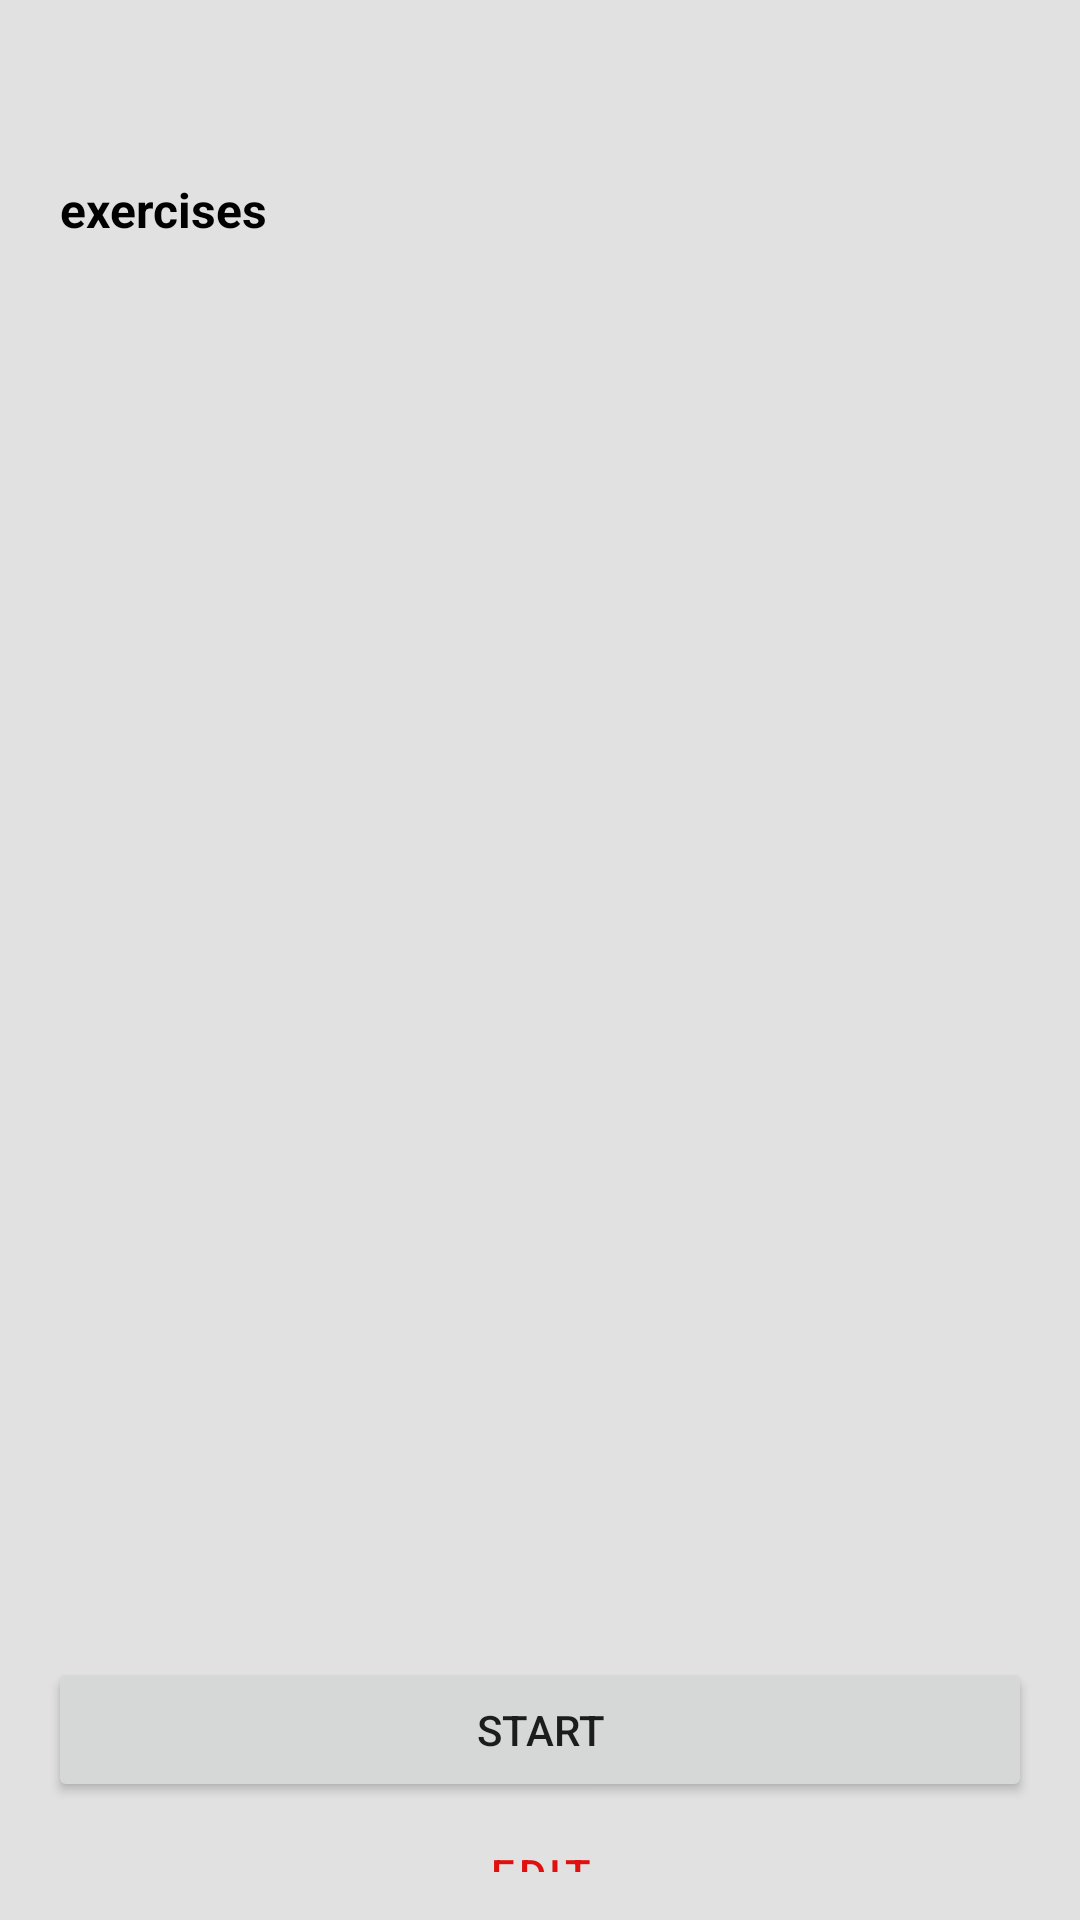

Here is an Android app screen rendered from its layout file. Give the layout XML and the strings, colors and styles it references.
<!-- AndroidManifest.xml: application theme Theme.LoginFirebase -->
<!-- res/layout/fragment_training_exercises.xml -->
<?xml version="1.0" encoding="utf-8"?>
<androidx.constraintlayout.widget.ConstraintLayout  xmlns:android="http://schemas.android.com/apk/res/android"
    xmlns:app="http://schemas.android.com/apk/res-auto"
    xmlns:tools="http://schemas.android.com/tools"
    android:layout_width="match_parent"
    android:layout_height="match_parent"
    android:background="@color/TerciaryColor"
    tools:context=".ui.navigation.training.trainingexercises.TrainingExercisesFragment"
    android:padding="16dp">

    <TextView
        android:id="@+id/tvTitleTrainingExercisesFragment"
        android:layout_width="wrap_content"
        android:layout_height="wrap_content"
        android:fontFamily="sans-serif"
        android:textColor="@color/PrimaryColor"
        android:textSize="20sp"
        android:textStyle="bold"
        app:layout_constraintStart_toStartOf="parent"
        app:layout_constraintTop_toTopOf="parent"
        tools:text="CHEST WORKOUT" />

    <androidx.recyclerview.widget.RecyclerView
        android:id="@+id/rvExercises"
        android:layout_width="match_parent"
        android:layout_height="440dp"
        android:layout_marginTop="16dp"
        app:layout_constraintEnd_toEndOf="parent"
        app:layout_constraintHorizontal_bias="0.0"
        app:layout_constraintStart_toStartOf="parent"
        app:layout_constraintTop_toBottomOf="@+id/tvTitleNumberExercises" />

    <TextView
        android:id="@+id/tvNumberExercisesWorkout"
        android:layout_width="wrap_content"
        android:layout_height="wrap_content"
        android:layout_marginTop="16dp"
        android:textColor="@color/black"
        android:textSize="16sp"
        android:textStyle="bold"
        app:layout_constraintStart_toStartOf="parent"
        app:layout_constraintTop_toBottomOf="@+id/tvTitleTrainingExercisesFragment"
        tools:text="8" />

    <TextView
        android:id="@+id/tvTitleNumberExercises"
        android:layout_width="wrap_content"
        android:layout_height="wrap_content"
        android:layout_marginStart="4dp"
        android:layout_marginTop="16dp"
        android:text="exercises"
        android:textColor="@color/black"
        android:textSize="16sp"
        android:textStyle="bold"
        app:layout_constraintStart_toEndOf="@+id/tvNumberExercisesWorkout"
        app:layout_constraintTop_toBottomOf="@+id/tvTitleTrainingExercisesFragment" />

    <Button
        android:id="@+id/bStartWorkout"
        android:layout_width="match_parent"
        android:layout_height="wrap_content"
        android:layout_marginTop="16dp"
        android:text="Start"
        app:layout_constraintEnd_toEndOf="parent"
        app:layout_constraintStart_toStartOf="parent"
        app:layout_constraintTop_toBottomOf="@+id/rvExercises" />

    <Button
        android:id="@+id/bEditWorkout"
        style="?attr/materialButtonOutlinedStyle"
        android:layout_width="match_parent"
        android:layout_height="wrap_content"
        android:text="Edit"
        app:layout_constraintEnd_toEndOf="parent"
        app:layout_constraintStart_toStartOf="parent"
        app:layout_constraintTop_toBottomOf="@+id/bStartWorkout" />

</androidx.constraintlayout.widget.ConstraintLayout>
<!-- resources referenced by this layout -->
<resources>
  <color name="PrimaryColor">#171313</color>
  <color name="TerciaryColor">#E1E1E1</color>
  <color name="black">#FF000000</color>
  <style name="Theme.LoginFirebase" parent="Theme.MaterialComponents.DayNight.DarkActionBar">
          
          <item name="colorPrimary">@color/SecondaryColor</item>
          <item name="colorPrimaryVariant">#C3C2C2</item>
          <item name="colorOnPrimary">@color/white</item>
          
          <item name="colorSecondary">@color/SecondaryColor</item>
          <item name="colorSecondaryVariant">@color/PrimaryColor</item>
          <item name="colorOnSecondary">@color/black</item>
          
          <item name="android:statusBarColor">?attr/colorPrimaryVariant</item>
          
      </style>
  <color name="SecondaryColor">#DF1010</color>
  <color name="white">#FFFFFFFF</color>
</resources>
